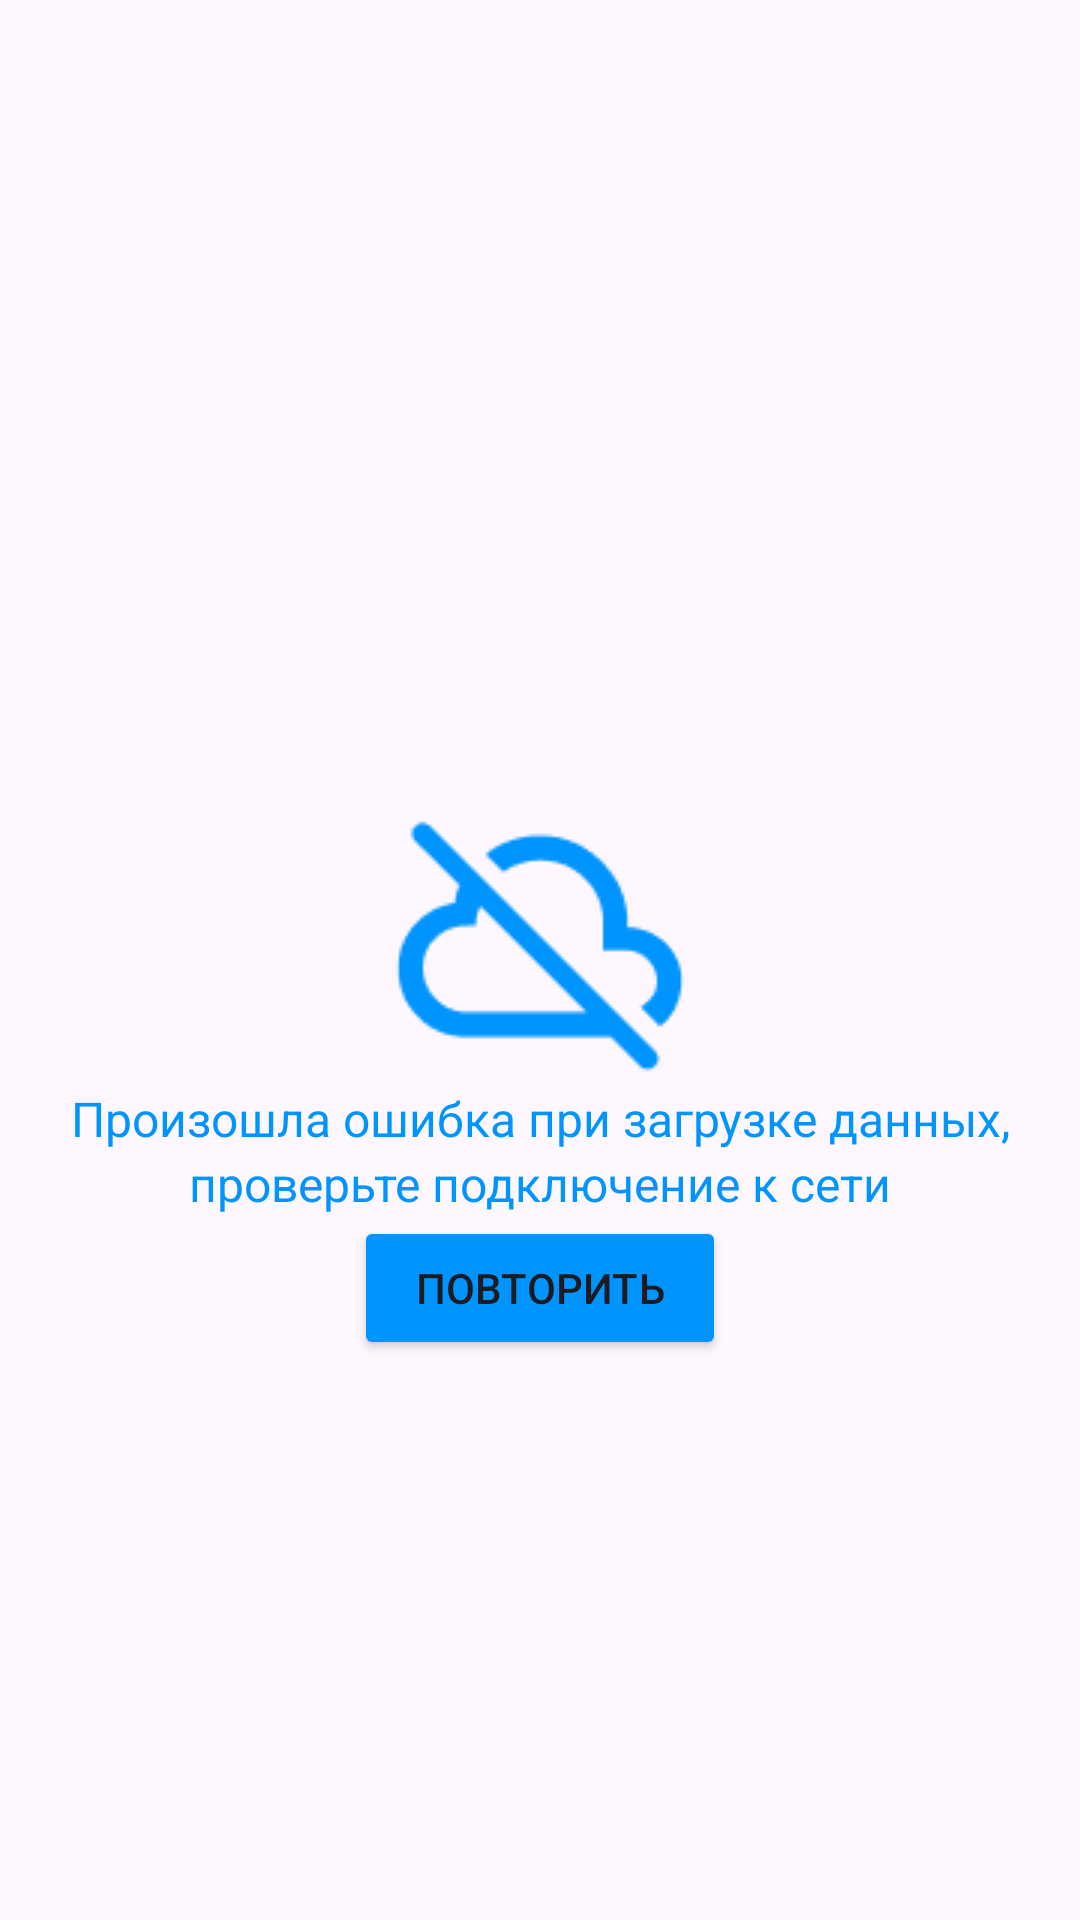

This screen was rendered from an Android layout file. Write that file and the resources it references.
<!-- AndroidManifest.xml: application theme Theme.Nadbitov_fintech -->
<!-- res/layout/network_error_fragment.xml -->
<?xml version="1.0" encoding="utf-8"?>
<androidx.constraintlayout.widget.ConstraintLayout xmlns:android="http://schemas.android.com/apk/res/android"
    xmlns:app="http://schemas.android.com/apk/res-auto"
    android:id="@+id/error_container"
    android:layout_width="match_parent"
    android:layout_height="match_parent"
    android:layout_marginBottom="16dp"
    android:visibility="visible">

    <ImageView
        android:id="@+id/error_image"
        app:layout_constraintBottom_toBottomOf="parent"
        app:layout_constraintEnd_toEndOf="parent"
        app:layout_constraintStart_toStartOf="parent"
        app:layout_constraintTop_toTopOf="parent"
        android:layout_width="wrap_content"
        android:layout_height="wrap_content"
        android:layout_marginBottom="16dp"
        android:src="@drawable/network_error" />

    <TextView
        android:id="@+id/error_text_first"
        app:layout_constraintEnd_toEndOf="parent"
        app:layout_constraintStart_toStartOf="parent"
        app:layout_constraintTop_toBottomOf="@id/error_image"
        android:layout_width="wrap_content"
        android:layout_height="wrap_content"
        android:text="Произошла ошибка при загрузке данных,"
        android:textColor="@color/blue"
        android:textSize="16sp" />

    <TextView
        android:id="@+id/error_text_second"
        app:layout_constraintEnd_toEndOf="parent"
        app:layout_constraintStart_toStartOf="parent"
        app:layout_constraintTop_toBottomOf="@id/error_text_first"
        android:layout_width="wrap_content"
        android:layout_height="wrap_content"
        android:text="проверьте подключение к сети"
        android:textColor="@color/blue"
        android:textSize="16sp" />

    <Button
        app:layout_constraintEnd_toEndOf="parent"
        app:layout_constraintStart_toStartOf="parent"
        app:layout_constraintTop_toBottomOf="@id/error_text_second"
        android:layout_width="124dp"
        android:layout_height="48dp"
        android:backgroundTint="@color/blue"
        android:clickable="true"
        android:text="Повторить"
        android:visibility="visible" />
</androidx.constraintlayout.widget.ConstraintLayout>
<!-- resources referenced by this layout -->
<resources>
  <color name="blue">#0094FF</color>
  <!-- drawable network_error: png bitmap (drawable, 1972 bytes) -->
  <style name="Theme.Nadbitov_fintech" parent="Base.Theme.Nadbitov_fintech" />
  <style name="Base.Theme.Nadbitov_fintech" parent="Theme.Material3.DayNight.NoActionBar">
          
          
      </style>
</resources>
